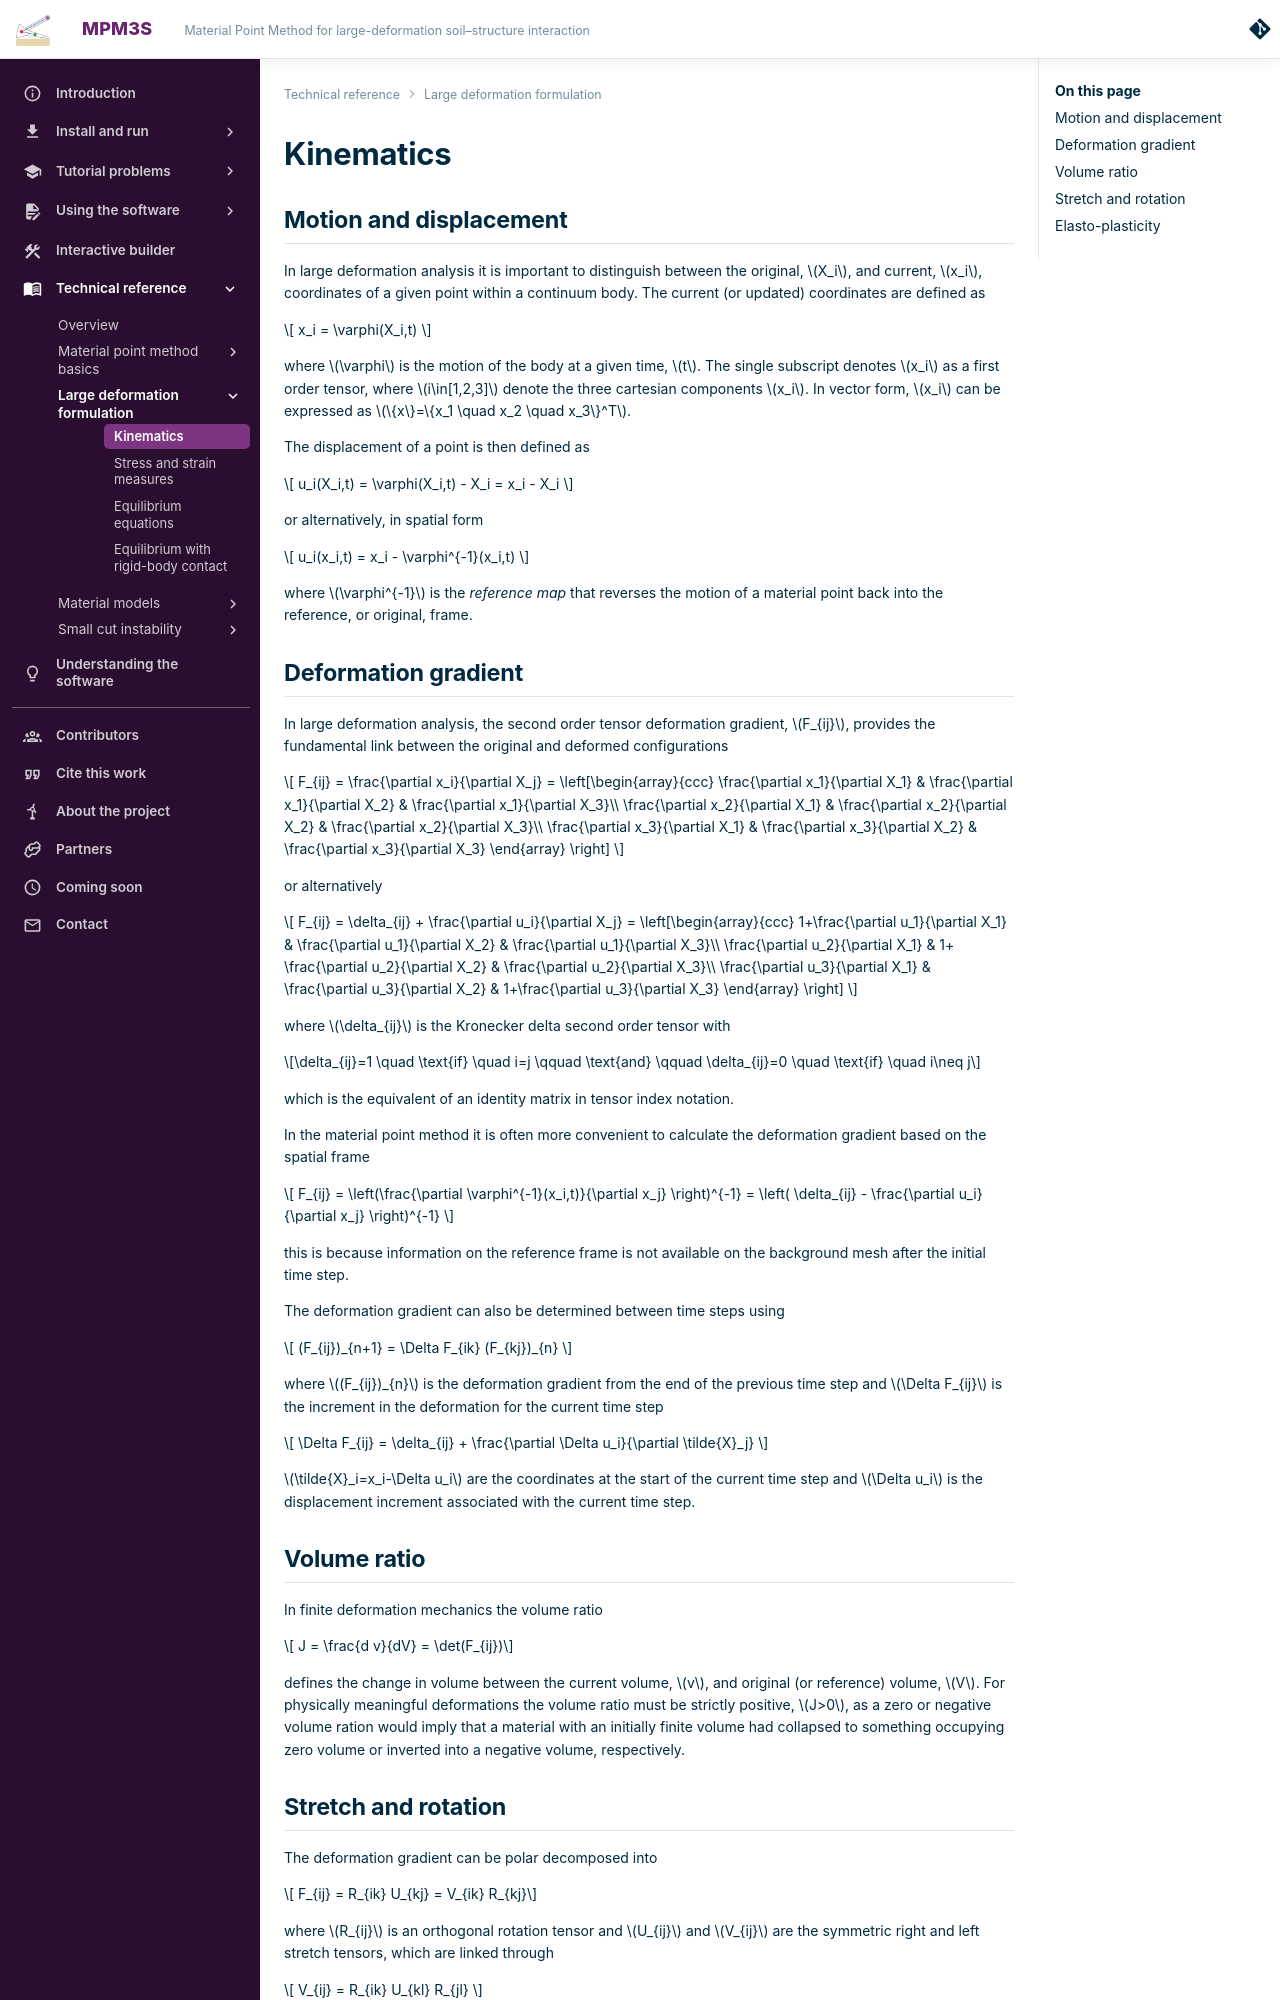

repository: MPM3S/MPM3S.github.io · page: docs/TechnicalReferences/Kinematics/index.html · generator: mkdocs

# Kinematics

## Motion and displacement 

In large deformation analysis it is important to distinguish between the original, $X_i$, and current, $x_i$, coordinates of a given point within a continuum body. The current (or updated) coordinates are defined as

$$
x_i = \varphi(X_i,t)
$$

where $\varphi$ is the motion of the body at a given time, $t$. The single subscript denotes $x_i$ as a first order tensor, where $i\in[1,2,3]$ denote the three cartesian components $x_i$. In vector form, $x_i$ can be expressed as $\{x\}=\{x_1 \quad x_2 \quad x_3\}^T$.   

The displacement of a point is then defined as

$$
u_i(X_i,t) = \varphi(X_i,t) - X_i = x_i - X_i
$$ 

or alternatively, in spatial form 

$$
 u_i(x_i,t) = x_i - \varphi^{-1}(x_i,t)
$$

where $\varphi^{-1}$ is the *reference map* that reverses the motion of a material point back into the reference, or original, frame. 





## Deformation gradient

In large deformation analysis, the second order tensor deformation gradient, $F_{ij}$, provides the fundamental link between the original and deformed configurations

$$
  F_{ij} = \frac{\partial x_i}{\partial X_j} = 
  \left[\begin{array}{ccc}
    \frac{\partial x_1}{\partial X_1} & \frac{\partial x_1}{\partial X_2} & \frac{\partial x_1}{\partial X_3}\\
    \frac{\partial x_2}{\partial X_1} & \frac{\partial x_2}{\partial X_2} & \frac{\partial x_2}{\partial X_3}\\
    \frac{\partial x_3}{\partial X_1} & \frac{\partial x_3}{\partial X_2} & \frac{\partial x_3}{\partial X_3}
  \end{array} \right]
$$

or alternatively

$$
  F_{ij} = \delta_{ij} + \frac{\partial u_i}{\partial X_j} = 
  \left[\begin{array}{ccc}
    1+\frac{\partial u_1}{\partial X_1} & \frac{\partial u_1}{\partial X_2} & \frac{\partial u_1}{\partial X_3}\\
    \frac{\partial u_2}{\partial X_1} & 1+ \frac{\partial u_2}{\partial X_2} & \frac{\partial u_2}{\partial X_3}\\
    \frac{\partial u_3}{\partial X_1} & \frac{\partial u_3}{\partial X_2} & 1+\frac{\partial u_3}{\partial X_3}
  \end{array} \right]
$$

where $\delta_{ij}$ is the Kronecker delta second order tensor with 

$$\delta_{ij}=1 \quad \text{if} \quad i=j \qquad \text{and} \qquad
  \delta_{ij}=0 \quad \text{if} \quad i\neq j$$

which is the equivalent of an identity matrix in tensor index notation. 

In the material point method it is often more convenient to calculate the deformation gradient based on the spatial frame

$$
  F_{ij} = \left(\frac{\partial \varphi^{-1}(x_i,t)}{\partial x_j} \right)^{-1} = \left( \delta_{ij} - \frac{\partial u_i}{\partial x_j} \right)^{-1}
$$

this is because information on the reference frame is not available on the background mesh after the initial time step.  

The deformation gradient can also be determined between time steps using 

$$
  (F_{ij})_{n+1} = \Delta F_{ik} (F_{kj})_{n}
$$

where $(F_{ij})_{n}$ is the deformation gradient from the end of the previous time step and $\Delta F_{ij}$ is the increment in the deformation for the current time step 

$$
 \Delta F_{ij} = \delta_{ij} + \frac{\partial \Delta u_i}{\partial \tilde{X}_j}
$$

$\tilde{X}_i=x_i-\Delta u_i$ are the coordinates at the start of the current time step and $\Delta u_i$ is the displacement increment associated with the current time step. 

## Volume ratio

In finite deformation mechanics the volume ratio

$$ J = \frac{d v}{dV} = \det(F_{ij})$$

defines the change in volume between the current volume, $v$, and original (or reference) volume, $V$.  For physically meaningful deformations the volume ratio must be strictly positive, $J>0$, as a zero or negative volume ration would imply that a material with an initially finite volume had collapsed to something occupying zero volume or inverted into a negative volume, respectively.
